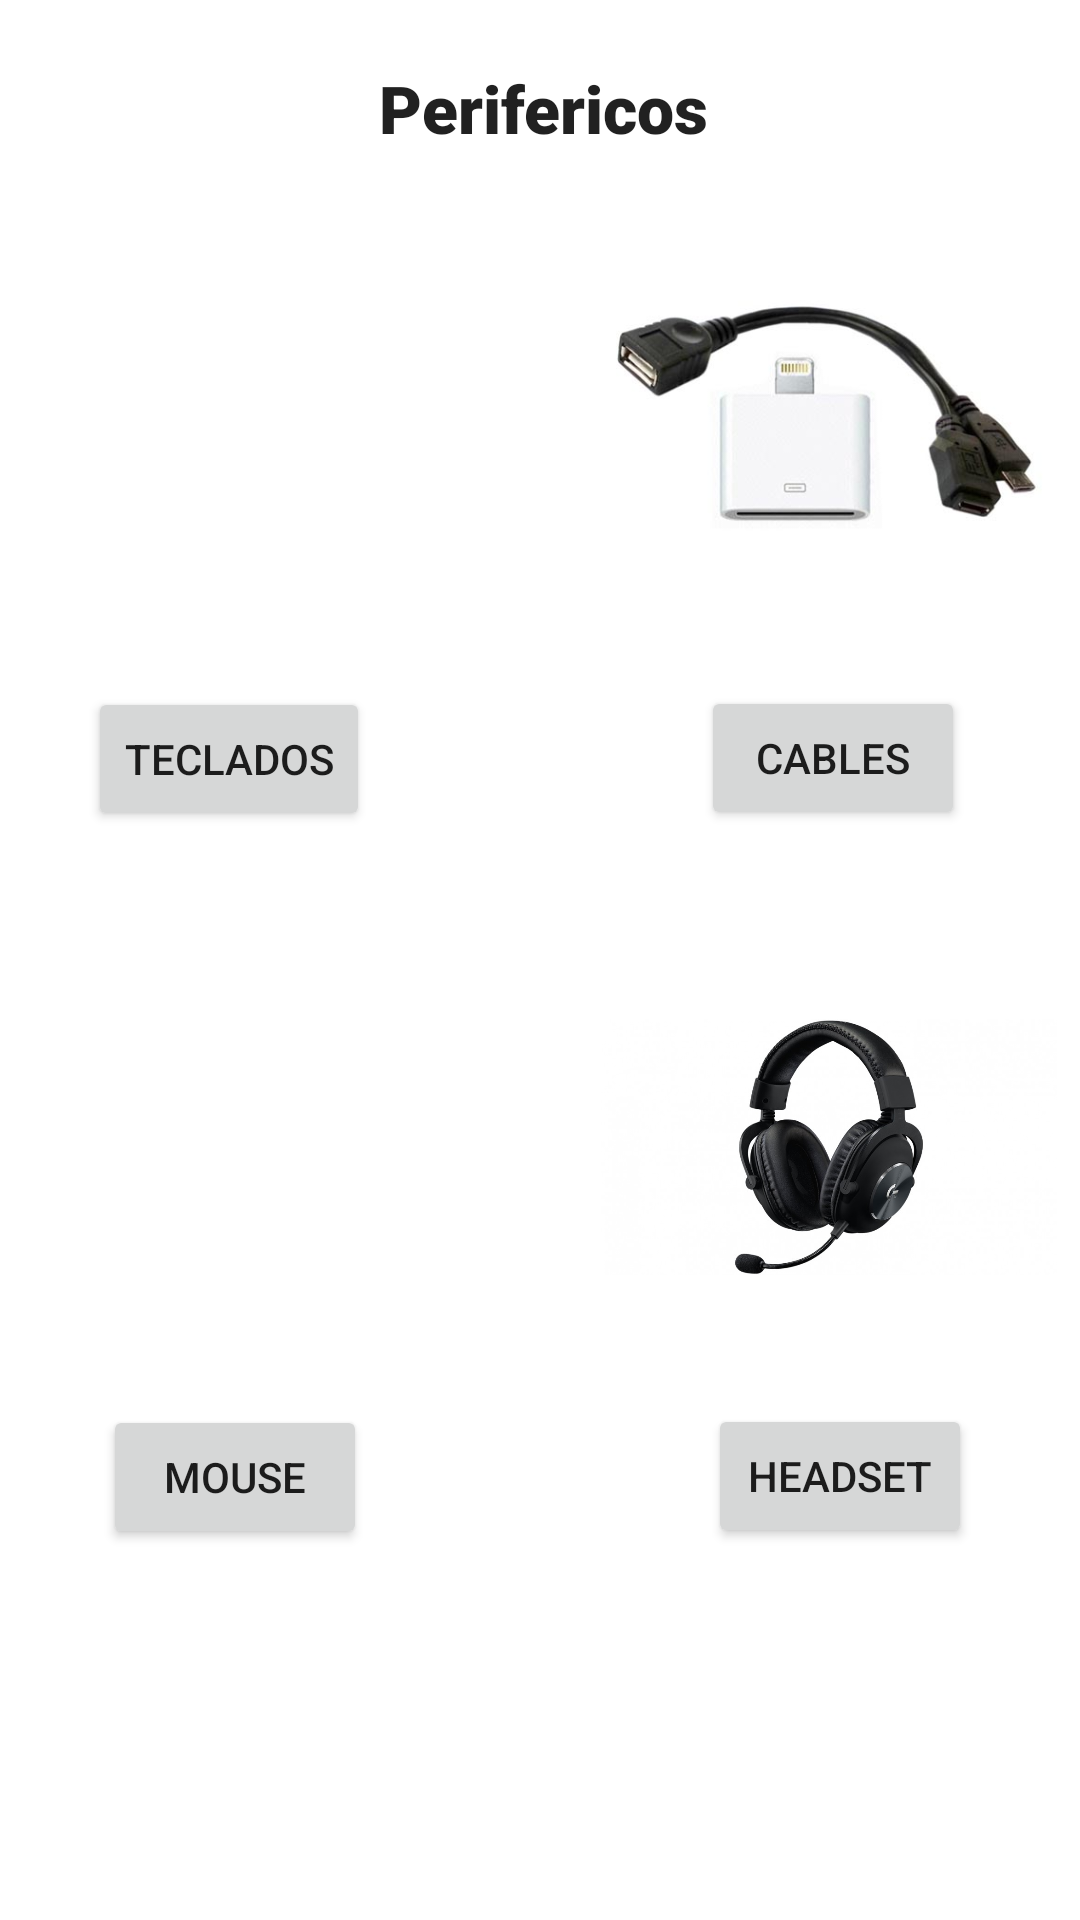

Reconstruct the res/layout file that produces this screen, plus the resources it refers to.
<!-- AndroidManifest.xml: application theme Theme.FideTronic -->
<!-- res/layout/activity_perifericos.xml -->
<?xml version="1.0" encoding="utf-8"?>
<androidx.constraintlayout.widget.ConstraintLayout xmlns:android="http://schemas.android.com/apk/res/android"
    xmlns:app="http://schemas.android.com/apk/res-auto"
    xmlns:tools="http://schemas.android.com/tools"
    android:layout_width="match_parent"
    android:layout_height="match_parent"
    tools:context=".Perifericos">

    <TextView
        android:id="@+id/textView14"
        android:layout_width="wrap_content"
        android:layout_height="wrap_content"
        android:fontFamily="sans-serif-black"
        android:text="Perifericos"
        android:textAppearance="@style/TextAppearance.AppCompat.Large"
        app:layout_constraintBottom_toBottomOf="parent"
        app:layout_constraintEnd_toEndOf="parent"
        app:layout_constraintHorizontal_bias="0.505"
        app:layout_constraintStart_toStartOf="parent"
        app:layout_constraintTop_toTopOf="parent"
        app:layout_constraintVertical_bias="0.035" />

    <ImageView
        android:id="@+id/imageView18"
        android:layout_width="152dp"
        android:layout_height="130dp"
        app:layout_constraintBottom_toBottomOf="parent"
        app:layout_constraintEnd_toEndOf="parent"
        app:layout_constraintHorizontal_bias="0.061"
        app:layout_constraintStart_toStartOf="parent"
        app:layout_constraintTop_toBottomOf="@+id/textView14"
        app:layout_constraintVertical_bias="0.05"
        app:srcCompat="@drawable/teclados" />

    <Button
        android:id="@+id/BtnTeclados"
        android:layout_width="wrap_content"
        android:layout_height="wrap_content"
        android:text="Teclados"
        app:layout_constraintBottom_toBottomOf="parent"
        app:layout_constraintEnd_toEndOf="parent"
        app:layout_constraintHorizontal_bias="0.11"
        app:layout_constraintStart_toStartOf="parent"
        app:layout_constraintTop_toBottomOf="@+id/imageView18"
        app:layout_constraintVertical_bias="0.065" />

    <ImageView
        android:id="@+id/imageView19"
        android:layout_width="152dp"
        android:layout_height="130dp"
        app:layout_constraintBottom_toBottomOf="parent"
        app:layout_constraintEnd_toEndOf="parent"
        app:layout_constraintHorizontal_bias="0.824"
        app:layout_constraintStart_toEndOf="@+id/imageView18"
        app:layout_constraintTop_toBottomOf="@+id/textView14"
        app:layout_constraintVertical_bias="0.048"
        app:srcCompat="@drawable/cables" />

    <Button
        android:id="@+id/BtnCables"
        android:layout_width="wrap_content"
        android:layout_height="wrap_content"
        android:text="Cables"
        app:layout_constraintBottom_toBottomOf="parent"
        app:layout_constraintEnd_toEndOf="parent"
        app:layout_constraintHorizontal_bias="0.742"
        app:layout_constraintStart_toEndOf="@+id/BtnTeclados"
        app:layout_constraintTop_toBottomOf="@+id/imageView19"
        app:layout_constraintVertical_bias="0.067" />

    <ImageView
        android:id="@+id/imageView22"
        android:layout_width="152dp"
        android:layout_height="130dp"
        app:layout_constraintBottom_toBottomOf="parent"
        app:layout_constraintEnd_toEndOf="parent"
        app:layout_constraintHorizontal_bias="0.061"
        app:layout_constraintStart_toStartOf="parent"
        app:layout_constraintTop_toBottomOf="@+id/BtnTeclados"
        app:layout_constraintVertical_bias="0.174"
        app:srcCompat="@drawable/mouse" />

    <Button
        android:id="@+id/BtnMouse"
        android:layout_width="wrap_content"
        android:layout_height="wrap_content"
        android:text="MOUSE"
        app:layout_constraintBottom_toBottomOf="parent"
        app:layout_constraintEnd_toEndOf="parent"
        app:layout_constraintHorizontal_bias="0.126"
        app:layout_constraintStart_toStartOf="parent"
        app:layout_constraintTop_toBottomOf="@+id/imageView22"
        app:layout_constraintVertical_bias="0.143" />

    <ImageView
        android:id="@+id/imageView23"
        android:layout_width="152dp"
        android:layout_height="130dp"
        app:layout_constraintBottom_toBottomOf="parent"
        app:layout_constraintEnd_toEndOf="parent"
        app:layout_constraintHorizontal_bias="0.824"
        app:layout_constraintStart_toEndOf="@+id/imageView22"
        app:layout_constraintTop_toBottomOf="@+id/BtnCables"
        app:layout_constraintVertical_bias="0.174"
        app:srcCompat="@drawable/headset" />

    <Button
        android:id="@+id/BtnHeadset"
        android:layout_width="wrap_content"
        android:layout_height="wrap_content"
        android:text="Headset"
        app:layout_constraintBottom_toBottomOf="parent"
        app:layout_constraintEnd_toEndOf="parent"
        app:layout_constraintHorizontal_bias="0.76"
        app:layout_constraintStart_toEndOf="@+id/BtnMouse"
        app:layout_constraintTop_toBottomOf="@+id/imageView23"
        app:layout_constraintVertical_bias="0.143" />
</androidx.constraintlayout.widget.ConstraintLayout>
<!-- resources referenced by this layout -->
<resources>
  <!-- drawable cables: jpg bitmap (drawable, 26623 bytes) -->
  <!-- drawable headset: jpg bitmap (drawable, 47083 bytes) -->
  <style name="Theme.FideTronic" parent="Theme.MaterialComponents.DayNight.DarkActionBar">
          
          <item name="colorPrimary">@color/purple_500</item>
          <item name="colorPrimaryVariant">@color/purple_700</item>
          <item name="colorOnPrimary">@color/black</item>
          
          <item name="colorSecondary">@color/teal_200</item>
          <item name="colorSecondaryVariant">@color/teal_700</item>
          <item name="colorOnSecondary">@color/black</item>
          
          <item name="android:statusBarColor" tools:targetApi="l">?attr/colorPrimaryVariant</item>
          
      </style>
  <color name="purple_500">#8CCFE4</color>
  <color name="purple_700">#FF000000</color>
  <color name="black">#FF000000</color>
  <color name="teal_200">#FF000000</color>
  <color name="teal_700">#FF000000</color>
</resources>
